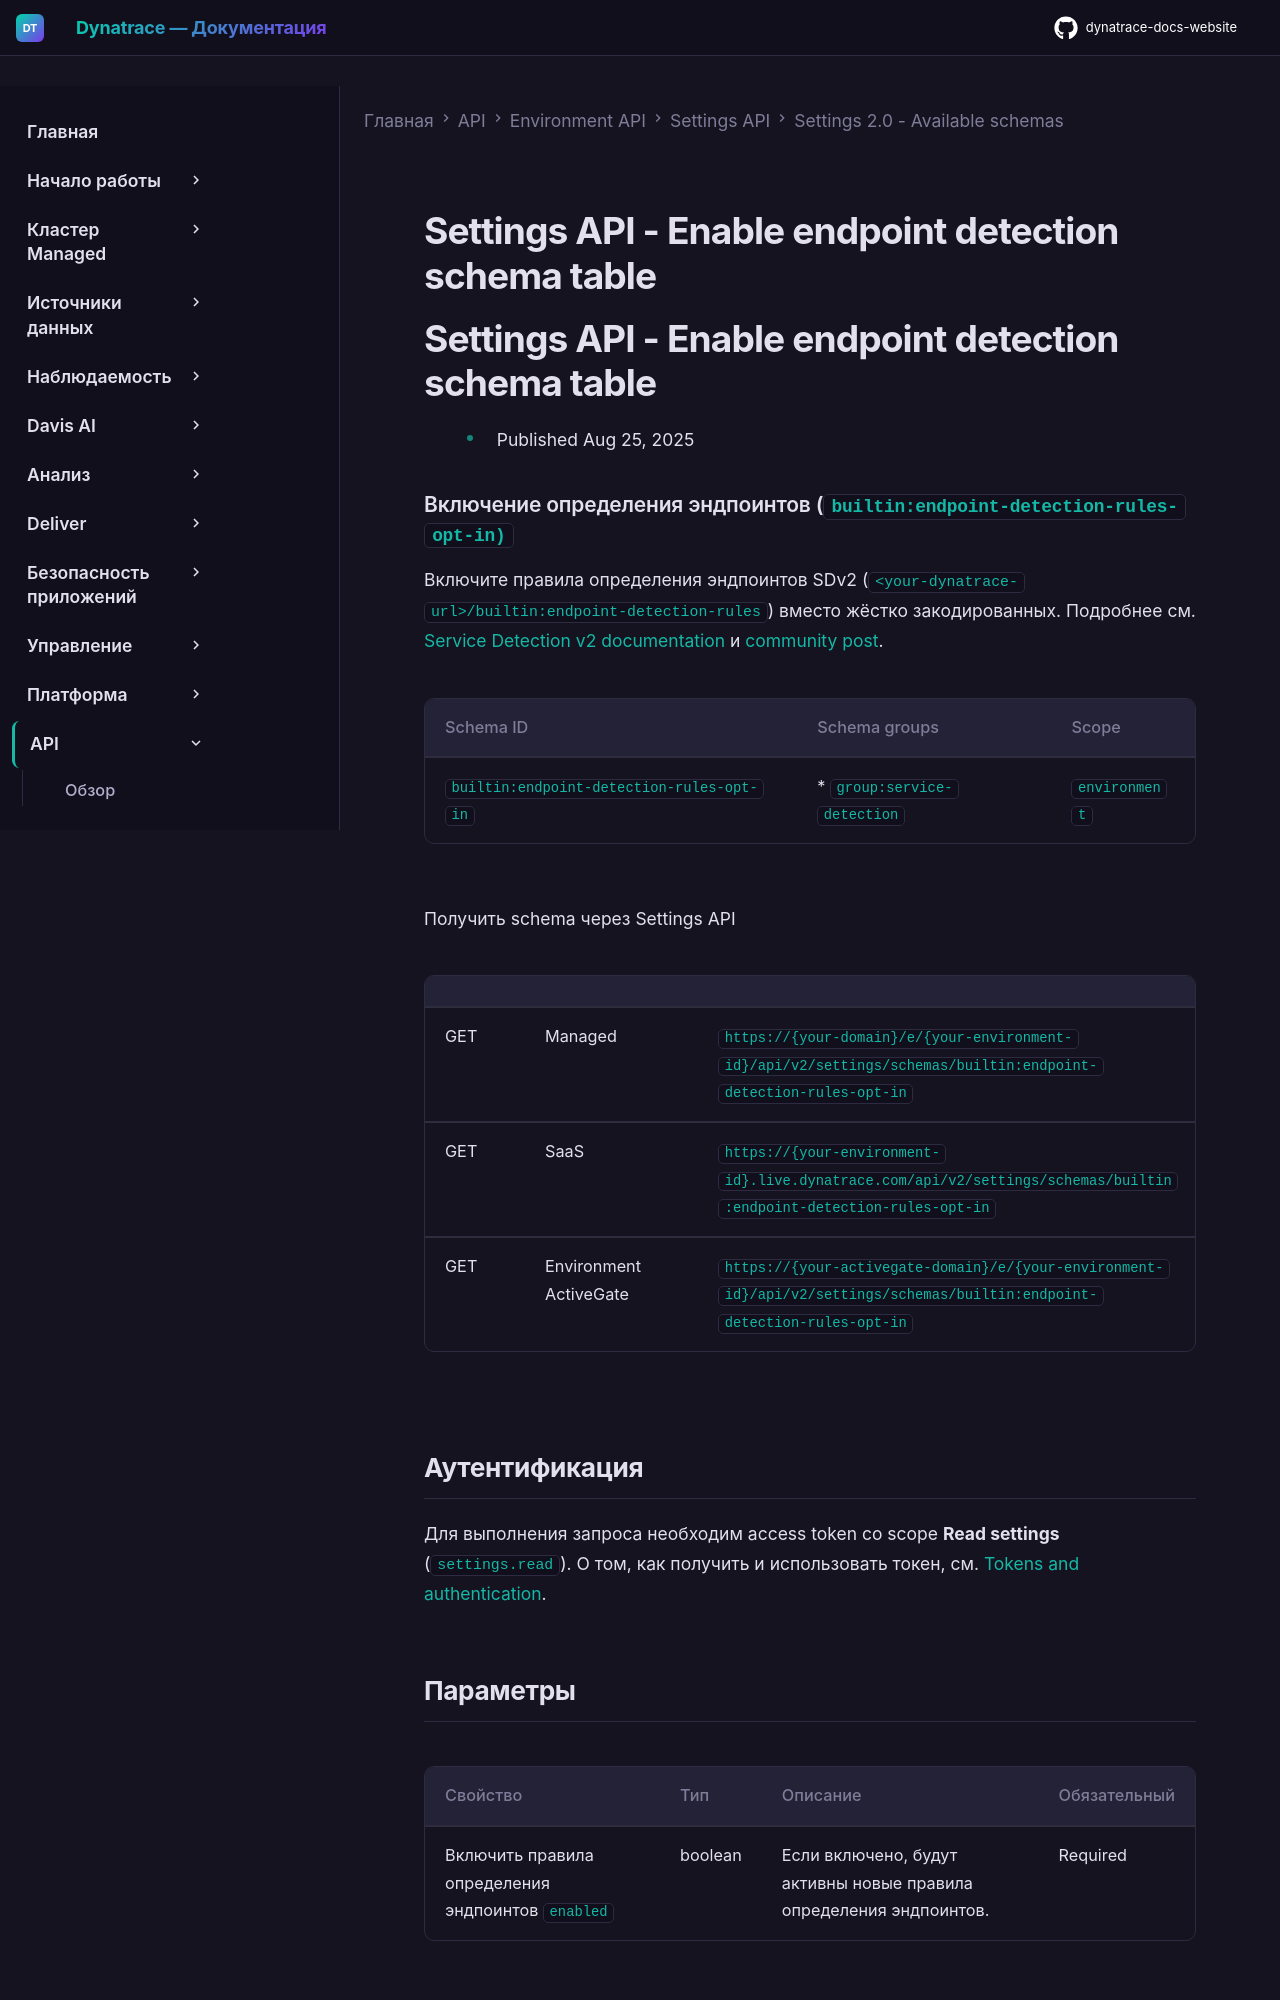

repository: Yerkebulan-Ardabayev/dynatrace-docs-website · page: managed-ru/dynatrace-api/environment-api/settings/schemas/builtin-endpoint-detection-rules-opt-in/index.html · generator: mkdocs

---
title: Settings API - Enable endpoint detection schema table
source: https://docs.dynatrace.com/managed/dynatrace-api/environment-api/settings/schemas/builtin-endpoint-detection-rules-opt-in
scraped: 2026-05-12T11:38:58.881074
---

# Settings API - Enable endpoint detection schema table

# Settings API - Enable endpoint detection schema table

* Published Aug 25, 2025

### Включение определения эндпоинтов (`builtin:endpoint-detection-rules-opt-in)`

Включите правила определения эндпоинтов SDv2 (`<your-dynatrace-url>/builtin:endpoint-detection-rules`) вместо жёстко закодированных. Подробнее см. [Service Detection v2 documentation](https://dt-url.net/lu030qq) и [community post](https://dt-url.net/r2230n9).

| Schema ID | Schema groups | Scope |
| --- | --- | --- |
| `builtin:endpoint-detection-rules-opt-in` | * `group:service-detection` | `environment` |

Получить schema через Settings API

|  |  |  |
| --- | --- | --- |
| GET | Managed | `https://{your-domain}/e/{your-environment-id}/api/v2/settings/schemas/builtin:endpoint-detection-rules-opt-in` |
| GET | SaaS | `https://{your-environment-id}.live.dynatrace.com/api/v2/settings/schemas/builtin:endpoint-detection-rules-opt-in` |
| GET | Environment ActiveGate | `https://{your-activegate-domain}/e/{your-environment-id}/api/v2/settings/schemas/builtin:endpoint-detection-rules-opt-in` |

## Аутентификация

Для выполнения запроса необходим access token со scope **Read settings** (`settings.read`). О том, как получить и использовать токен, см. [Tokens and authentication](/managed/discover-dynatrace/references/dynatrace-api/basics/dynatrace-api-authentication).
